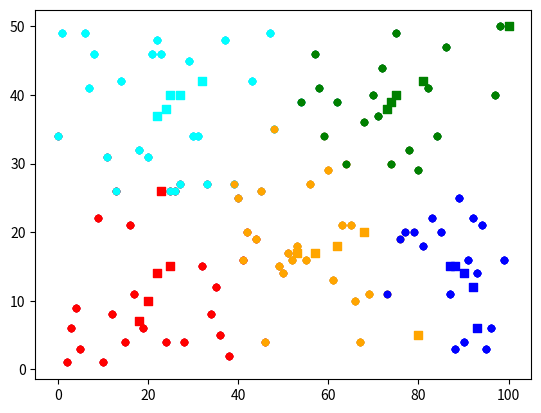

Recreate this plot in Python.
import random as rand
import math
import matplotlib.pyplot as plt

colorList = ['red','blue','green','orange','cyan','purple']

# Getting random data points
def getData():
    y = []
    x = list(range(100))
    for i in x:
        y.append(rand.randint(1,50))
    return x,y

# Plotting the points
def plotData(x,y,clr='blue',mkr='o',sz=20):
    plt.scatter(x,y,color=clr,marker=mkr,s=sz)

def eucleadianDistance(x1,y1,x2,y2):
    return math.sqrt((x1-x2)**2 + (y1-y2)**2)

def assignCentroid(x,y,cx,cy,cls):
    for i in range(len(x)):
        d = []
        for j in range(len(cx)):
            d.append(eucleadianDistance(x[i],y[i],cx[j],cy[j]))
            # print(j)
        dMin,a = min((di,a) for a,di in enumerate(d))
        # print(dMin,a)
        cls[a].append((x[i],y[i]))

    return cls

def findNewCentroids(cls,k):
    cx = []
    cy = []
    # print("k",k)
    for i in range(k):
        x,y = zip(*cls[i])
        cx.append(int(sum(x)/len(x)))
        cy.append(int(sum(y)/len(y)))
        cls[i]=[]
    # print(cx)
    return cx,cy,cls


def kmeans(X,Y,k):

    # get random centroids
    centroids_x = []
    centroids_y = []
    clusters = {}
    for i in range(k):
        centroids_x.append(rand.randint(1,100))
        centroids_y.append(rand.randint(1,50))
        clusters[i] = []

    # plot inital points
    plotData(X,Y)
    plotData(centroids_x,centroids_y,'red')
    plt.show()

    # iterate to fine tune centroids
    for iter in range(5):
        # print("iter",iter)
        clusters = assignCentroid(X,Y,centroids_x,centroids_y,clusters)
        for i in range(k):
            x,y = zip(*clusters[i])
            plotData(list(x),list(y),colorList[i])
            plotData(centroids_x[i],centroids_y[i],colorList[i],'s',40)
        plt.show()
        centroids_x, centroids_y, clusters = findNewCentroids(clusters,k)
    
if __name__ == '__main__':

    x,y = getData()
    k = 5
    kmeans(x,y,k)

